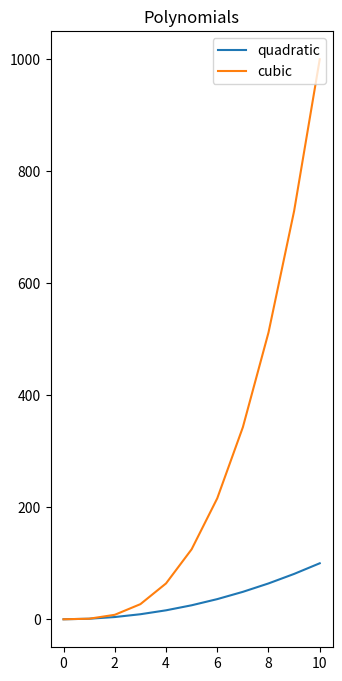

The script that saved this image:
#!/usr/bin/env python

import matplotlib.pyplot as plt

x = range(0, 11, 1)
x2 = [x * x for x in x]
x3 = [x * x * x for x in x]

print(list(x))
print(x2)
print(x3)

fig = plt.figure(figsize=(8, 8))

ax = plt.subplot(1, 2, 1)
ax.plot(x, x2, label='quadratic')
ax.plot(x, x3, label='cubic')
ax.legend(loc='upper right')
ax.set_title('Polynomials')
fig.savefig('loss.png')
